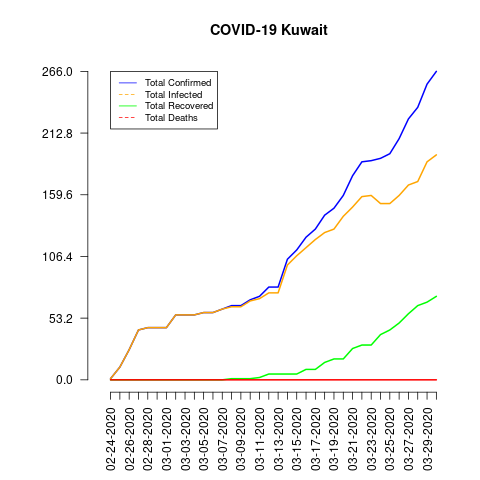

The data file committed next to this chart (first rows):
date, total_confirmed, total_deaths, total_recovered, total_infected, mortality_rate, recovery_rate
02-24-2020, 1, 0, 0, 1, 0.0, 0.0
02-25-2020, 11, 0, 0, 11, 0.0, 0.0
02-26-2020, 26, 0, 0, 26, 0.0, 0.0
02-27-2020, 43, 0, 0, 43, 0.0, 0.0
02-28-2020, 45, 0, 0, 45, 0.0, 0.0
02-29-2020, 45, 0, 0, 45, 0.0, 0.0
03-01-2020, 45, 0, 0, 45, 0.0, 0.0
03-02-2020, 56, 0, 0, 56, 0.0, 0.0
03-03-2020, 56, 0, 0, 56, 0.0, 0.0
03-04-2020, 56, 0, 0, 56, 0.0, 0.0
03-05-2020, 58, 0, 0, 58, 0.0, 0.0
03-06-2020, 58, 0, 0, 58, 0.0, 0.0
03-07-2020, 61, 0, 0, 61, 0.0, 0.0
03-08-2020, 64, 0, 1, 63, 0.0, 1.56
03-09-2020, 64, 0, 1, 63, 0.0, 1.56
03-10-2020, 69, 0, 1, 68, 0.0, 1.45
03-11-2020, 72, 0, 2, 70, 0.0, 2.78
03-12-2020, 80, 0, 5, 75, 0.0, 6.25
03-13-2020, 80, 0, 5, 75, 0.0, 6.25
03-14-2020, 104, 0, 5, 99, 0.0, 4.81
03-15-2020, 112, 0, 5, 107, 0.0, 4.46
03-16-2020, 123, 0, 9, 114, 0.0, 7.32
03-17-2020, 130, 0, 9, 121, 0.0, 6.92
03-18-2020, 142, 0, 15, 127, 0.0, 10.56
03-19-2020, 148, 0, 18, 130, 0.0, 12.16
03-20-2020, 159, 0, 18, 141, 0.0, 11.32
03-21-2020, 176, 0, 27, 149, 0.0, 15.34
03-22-2020, 188, 0, 30, 158, 0.0, 15.96
03-23-2020, 189, 0, 30, 159, 0.0, 15.87
03-24-2020, 191, 0, 39, 152, 0.0, 20.42
03-25-2020, 195, 0, 43, 152, 0.0, 22.05
03-26-2020, 208, 0, 49, 159, 0.0, 23.56
03-27-2020, 225, 0, 57, 168, 0.0, 25.33
03-28-2020, 235, 0, 64, 171, 0.0, 27.23
03-29-2020, 255, 0, 67, 188, 0.0, 26.27
03-30-2020, 266, 0, 72, 194, 0.0, 27.07
